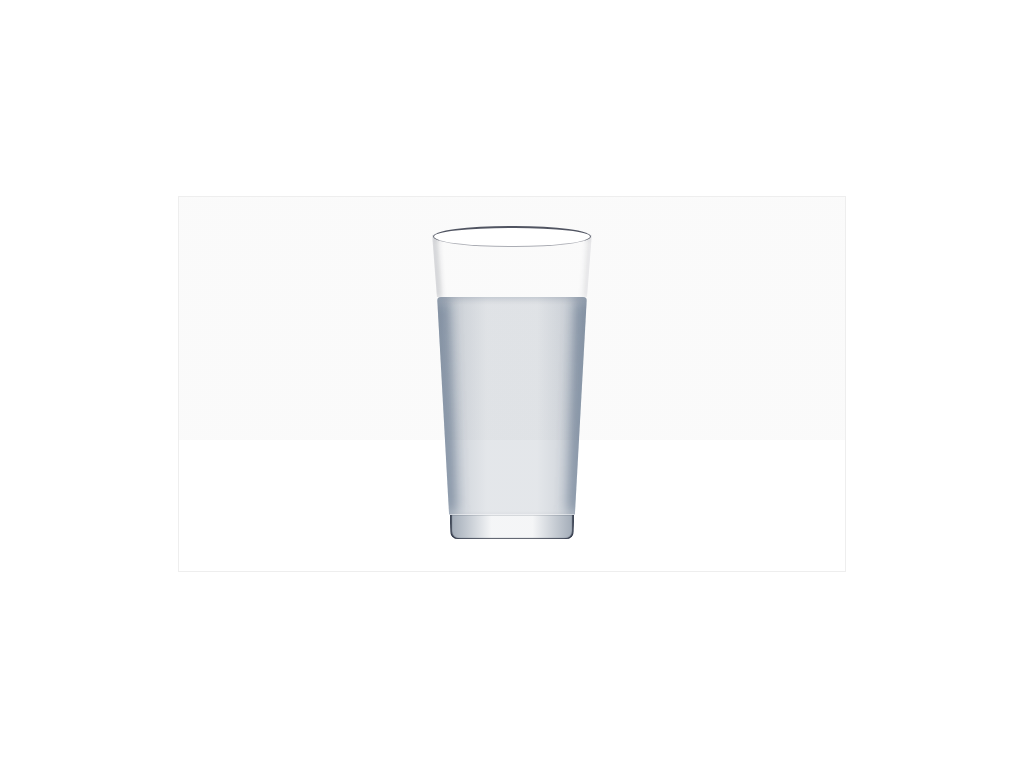

Recreate this image using only HTML and CSS.

<!-- file: glass-of-water.html -->
<!doctype html>
<html lang="en">
<head>
  <meta charset="utf-8">
  <meta name="viewport" content="width=device-width, initial-scale=1">
  <title>Glass Of Water</title>
  <link rel="stylesheet" href="glass-of-water.css">
</head>
<body>
 <div class="canvas">
<div class="glass">
<div class="bottom"></div>
<div class="mid">
<div class="left border"></div>
<div class="right border"></div>
</div>
<div class="bubbles">
<div class="bubble bubble-1"></div>
<div class="bubble bubble-2"></div>
<div class="bubble bubble-3"></div>
<div class="bubble bubble-4"></div>
<div class="bubble bubble-5"></div>
<div class="bubble bubble-6"></div>
</div>
<div class="top"></div>
<div class="upper-circle"></div>
</div>
</div>
</body>
</html>


/* file: glass-of-water.css */
/* Ronnie · https://codepen.io/idrinkcss/pen/poPBgGR
   Collection: https://github.com/pagespeed-pro/css-art.com/tree/1ce83a9cee23fec9a7b1d665c8b40f9d464c97ee/artwork/glass-of-water */
body {
    background-color: rgb(255, 255, 255);
    display: flex;
    height: 100vh;
    justify-content: center;
    align-items: center;
}

* {
    box-sizing: border-box;
    margin: 0;
    padding: 0;
}

.canvas {
    aspect-ratio: 16/9;
    /* background-color: red; */
    outline: 1px solid #e7e7e7b7;
    width: 65vw;
    display: flex;
    align-items: center;
    justify-content: center;
    position: relative;
    background: linear-gradient(to bottom, #f1f1f156 65%, #fff 50%);
}

.glass {
    height: 83%;
    width: 25%;
    position: relative;
    /* outline: 1px solid #5eff0062; */
    display: flex;
    justify-content: center;
    /* filter: drop-shadow(90px 2px); */
}

.glass * {
    position: absolute;
}

.bottom {
    height: 8%;
    width: 75%;
    background-color: #fff;
    background: linear-gradient( to right, #1e35526c, #1e35520c, #1e35520c, #1e35526c);
    /* outline: 1px solid #008cff62; */
    border-radius: 0 0 8px 8px;
    clip-path: polygon(0 0, 100% 0, 99% 100%, 1% 100%);
    box-shadow: inset 0px -1px 1px #0e1426a1, inset 2px 0px 1px #0e1426a1, inset -2px 0px 1px #0e1426a1;
    bottom: 0;
}

.mid {
    height: 70%;
    width: 90%;
    background-color: red;
    background: linear-gradient( to right, #1e355244, #1e35521f, #1e35521f, #1e355244);
    /* background: linear-gradient( to right, #c7ffd2fb, #cee3ffe0, #ffdddbfa, #fffed1); */
    clip-path: polygon(0 0, 100% 0, 92% 100%, 8% 100%);
    bottom: 8%;
    box-shadow: inset 0px 2px 6px #001e4628;
    /* box-shadow: inset 0px 2px 6px #460000b0; */
    border-radius: 4px;
    overflow: hidden;
}

.border {
    height: 100%;
    width: 4%;
    top: 0%;
    background-color: #0e1426ee;
    filter: blur(8px);
}

.mid .left {
    left: 3%;
    transform: rotate(-2deg);
    box-shadow: inset 15px 0px #001e46;
}

.mid .right {
    right: 3%;
    transform: rotate(2deg);
    box-shadow: inset -15px 0px #001e46;
}

.bubbles {
    height: 70%;
    width: 90%;
    /* background-color: rgba(0, 174, 255, 0.048); */
    bottom: 8%;
    overflow: hidden;
}

.bubble {
    height: 2.666%;
    width: 4%;
    background: linear-gradient( to bottom right, #4181a333, rgba(255, 255, 255, 0.897));
    border: 1px solid #001e463b;
    border-radius: 100%;
    transform: scale(0.8) translate(0%, 0);
    filter: blur(0.6px);
}

.bubble:nth-child(1) {
    top: 90%;
    left: 35%;
    animation: moveBubble1 20s forwards linear;
}

@keyframes moveBubble1 {
    98% {
        transform: scale(0.8) translatey(-4270%);
        opacity: 1;
    }
    100% {
        transform: scale(0.8) translatey(-4290%);
        opacity: 0;
    }
}

.bubble:nth-child(2) {
    top: 90%;
    left: 75%;
    /* background: red; */
    animation: moveBubble2 20s forwards linear;
    transform: scale(0.85) translate(0%, 0);
}

@keyframes moveBubble2 {
    95% {
        transform: scale(0.8) translatey(-4260%);
        opacity: 1;
    }
    100% {
        transform: scale(0.8) translatey(-4280%);
        opacity: 0;
    }
}

.bubble:nth-child(3) {
    top: 82%;
    left: 45%;
    animation: moveBubble3 25s forwards linear;
    transform: scale(0.85) translate(0%, 0);
}

@keyframes moveBubble3 {
    95% {
        transform: scale(0.8) translatey(-3880%);
        opacity: 1;
    }
    100% {
        transform: scale(0.8) translatey(-3900%);
        opacity: 0;
    }
}

.bubble:nth-child(4) {
    top: 82%;
    left: 65%;
    animation: moveBubble4 27s forwards linear;
    transform: scale(0.85) translate(0%, 0);
}

@keyframes moveBubble4 {
    95% {
        transform: scale(0.8) translatey(-3880%);
        opacity: 1;
    }
    100% {
        transform: scale(0.8) translatey(-3900%);
        opacity: 0;
    }
}

.bubble:nth-child(5) {
    top: 80%;
    left: 49%;
    animation: moveBubble5 23s forwards linear;
}

@keyframes moveBubble5 {
    95% {
        transform: scale(0.8) translatey(-3790%);
        opacity: 1;
    }
    100% {
        transform: scale(0.8) translatey(-3810%);
        opacity: 0;
    }
}

.bubble:nth-child(6) {
    top: 80%;
    left: 29%;
    animation: moveBubble6 35s forwards linear;
}

@keyframes moveBubble6 {
    95% {
        transform: scale(0.8) translatey(-3790%);
        opacity: 1;
    }
    100% {
        transform: scale(0.8) translatey(-3810%);
        opacity: 0;
    }
}

.top {
    height: 20%;
    width: 96%;
    /* background-color: rgba(255, 0, 0, 0.103); */
    clip-path: polygon(0 0, 100% 0, 97% 100%, 3% 100%);
    bottom: 78%;
}

.top::after {
    content: "";
    height: 100%;
    width: 4px;
    background-color: rgb(155, 155, 155);
    background-color: transparent;
    position: absolute;
    transform: rotate(-4deg);
    top: 0;
    left: 2%;
    filter: blur(3px);
    border: 1px solid #0e1426a1;
    border-width: 2px 0px 0px 2px;
    border-radius: 6px;
}

.top::before {
    content: "";
    height: 100%;
    width: 4px;
    background-color: transparent;
    position: absolute;
    transform: rotate(4deg);
    top: 0;
    right: 2%;
    border: 1px solid #0e1426a1;
    filter: blur(3px);
    border-width: 2px 1px 0px 0px;
    border-radius: 6px;
}

.upper-circle {
    width: 95%;
    height: 7%;
    /* background-color: #ff000017; */
    background: #fff;
    border: 1px solid #0e1426a1;
    border-radius: 100%;
    top: -1%;
    border-color: #0e1426b9 #0e1426a1 #0e142659 #0e1426a1;
    border-width: 2px 1px 1px 1px;
    filter: blur(0.5px);
}
